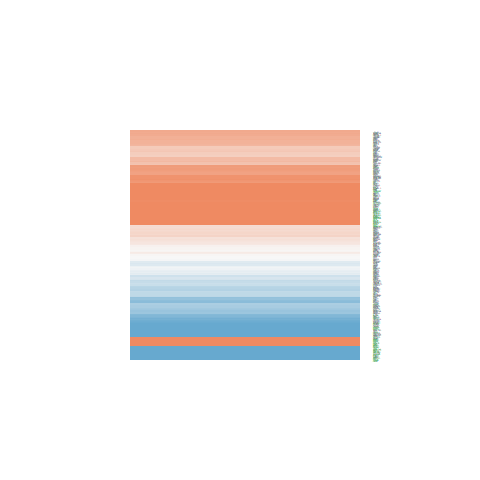

The file beside this chart, header and first rows:
ID, logFC, AveExpr, t, P.Value, adj.P.Val, B
23145, 2.294, 22.84, 6.461, 1.16382831072807e-07, 6.36780347155501e-06, 7.55
23019, -0.3567, 19.79, -1.69, 0.09904, 0.1894, -5.325
3965, 0.01912, 20.32, 0.04404, 0.9651, 0.977, -6.717
1192, -0.3959, 23.83, -1.016, 0.3157, 0.44, -6.202
5768, 0.1677, 19.08, 0.469, 0.6416, 0.738, -6.607
6386, 0.6901, 21.91, 2.002, 0.05223, 0.1172, -4.79
8635, 1.052, 21.68, 2.142, 0.03844, 0.09398, -4.526
5420, 1.685, 20.9, 2.863, 0.006714, 0.0269, -2.962
8824, 0.4381, 18.97, 1.199, 0.2378, 0.3581, -6.004
4125, -0.5519, 20.1, -1.261, 0.2147, 0.3315, -5.93
8829, 0.62, 19.51, 1.325, 0.1929, 0.3063, -5.85
8542, -0.1334, 21.55, -0.2279, 0.8209, 0.8737, -6.691
6712, 0.2945, 20.5, 0.4862, 0.6296, 0.7282, -6.598
285, 0.3268, 17.88, 0.8954, 0.376, 0.5015, -6.316
3911, 0.9058, 21.06, 1.248, 0.2193, 0.3364, -5.945
7425, 1.112, 21.66, 1.378, 0.1761, 0.2868, -5.781
8842, 0.2562, 17.73, 1.003, 0.3219, 0.4464, -6.215
81, 0.2536, 22.76, 0.6501, 0.5194, 0.634, -6.505
922, 0.9311, 20.92, 1.489, 0.1445, 0.2482, -5.628
8398, 0.6499, 16.93, 1.539, 0.1319, 0.2329, -5.556
6451, 2.048, 22.33, 4.842, 2.03722185272854e-05, 0.0003242, 2.534
2239, -0.2601, 20.04, -0.861, 0.3945, 0.5196, -6.346
8710, 1.08, 20.97, 2.64, 0.01185, 0.04022, -3.48
10491, -2.185, 20.43, -6.195, 2.72184525214275e-07, 1.25096007788481e-05, 6.722
874, 0.4272, 22.16, 0.6241, 0.5362, 0.648, -6.522
8455, 0.638, 19.37, 1.606, 0.1163, 0.214, -5.456
1362, -0.8872, 19.02, -2.694, 0.01033, 0.03681, -3.356
1842, 0.1521, 19.43, 0.2932, 0.7709, 0.8364, -6.674
9353, -0.6338, 19.41, -1.696, 0.09788, 0.1878, -5.316
140710, 0.3828, 18.16, 1.007, 0.3201, 0.4445, -6.212
10313, 1.932, 23.42, 5.338, 4.23127255210563e-06, 0.000103, 4.055
10911, -0.1801, 26.68, -0.5172, 0.6079, 0.7091, -6.583
19, -0.1973, 18.51, -0.7577, 0.4531, 0.5749, -6.429
1356, 0.6043, 22.87, 1.35, 0.1847, 0.2966, -5.817
2162, 0.3882, 22.49, 0.4348, 0.6661, 0.7581, -6.622
1956, 0.8143, 20.64, 1.42, 0.1637, 0.2715, -5.725
2147, 0.005946, 22.57, 0.009487, 0.9925, 0.9939, -6.717
715, -0.411, 20.76, -0.9516, 0.3472, 0.4725, -6.265
3240, 0.2667, 24.46, 0.3125, 0.7563, 0.8269, -6.668
3250, 0.3075, 20.76, 0.605, 0.5487, 0.6602, -6.533
2158, -0.009105, 20.17, -0.02109, 0.9833, 0.9883, -6.717
5340, -0.3173, 22.42, -0.5605, 0.5783, 0.6856, -6.559
2161, 0.5576, 21.22, 0.9391, 0.3534, 0.4788, -6.277
629, 0.6407, 22.29, 1.107, 0.2751, 0.3984, -6.108
100, -0.2252, 19.34, -0.4661, 0.6437, 0.7395, -6.608
5265, 0.1789, 25.14, 0.2937, 0.7705, 0.8362, -6.674
12, 0.3857, 24.15, 0.6585, 0.514, 0.6294, -6.5
183, 1.737, 22.83, 2.658, 0.01132, 0.03893, -3.438
2, 0.6535, 24.14, 1.029, 0.3097, 0.4339, -6.189
718, 0.8921, 23.79, 1.716, 0.09404, 0.1819, -5.283
7076, -0.925, 22.56, -1.438, 0.1582, 0.2654, -5.699
1471, 3.853, 23.2, 4.988, 1.28906772642717e-05, 0.0002286, 2.977
3827, 0.4095, 22.45, 0.8024, 0.4272, 0.5496, -6.395
3949, -2.242, 19.12, -7.467, 4.80773067692606e-09, 5.75425265394588e-07, 10.66
3512, 0.2716, 20.99, 0.3219, 0.7492, 0.8206, -6.665
28299, -0.3457, 22.33, -0.7109, 0.4814, 0.6005, -6.464
28912, -0.3458, 24.5, -0.6012, 0.5512, 0.6617, -6.536
3514, 0.1208, 26.16, 0.1895, 0.8507, 0.8964, -6.699
3501, 1.345, 24.48, 1.919, 0.0623, 0.1338, -4.94
3502, -0.4733, 23.72, -0.6858, 0.4969, 0.6136, -6.481
... 358 more rows
